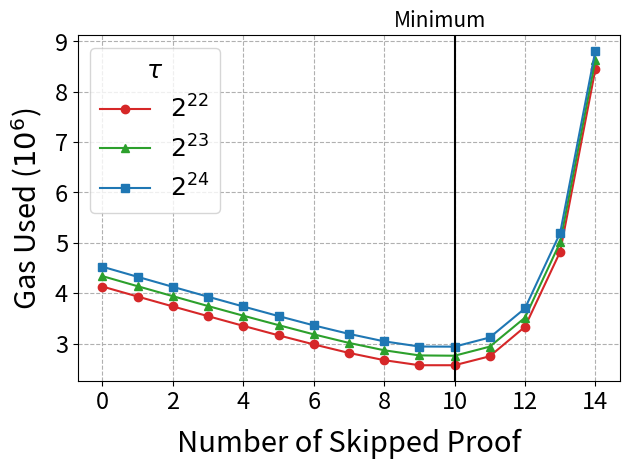

Generate this figure with matplotlib:
# Copyright 2024 justin
# 
# Licensed under the Apache License, Version 2.0 (the "License");
# you may not use this file except in compliance with the License.
# You may obtain a copy of the License at
# 
#     http://www.apache.org/licenses/LICENSE-2.0
# 
# Unless required by applicable law or agreed to in writing, software
# distributed under the License is distributed on an "AS IS" BASIS,
# WITHOUT WARRANTIES OR CONDITIONS OF ANY KIND, either express or implied.
# See the License for the specific language governing permissions and
# limitations under the License.
import matplotlib.pyplot as plt
import matplotlib.lines as mlines
import numpy as np
ts = ["2^{22}", "2^{23}", "2^{24}"]
data = [
[ 0, 4131580, 'λ2048', 'T2^22' ],
[ 0, 4338398, 'λ2048', 'T2^23' ],
[ 0, 4524584, 'λ2048', 'T2^24' ],
[ 1, 3932997, 'λ2048', 'T2^22' ],
[ 1, 4137935, 'λ2048', 'T2^23' ],
[ 1, 4324264, 'λ2048', 'T2^24' ],
[ 2, 3736964, 'λ2048', 'T2^22' ],
[ 2, 3940390, 'λ2048', 'T2^23' ],
[ 2, 4125672, 'λ2048', 'T2^24' ],
[ 3, 3543674, 'λ2048', 'T2^22' ],
[ 3, 3744440, 'λ2048', 'T2^23' ],
[ 3, 3929512, 'λ2048', 'T2^24' ],
[ 4, 3351539, 'λ2048', 'T2^22' ],
[ 4, 3552835, 'λ2048', 'T2^23' ],
[ 4, 3735821, 'λ2048', 'T2^24' ],
[ 5, 3163758, 'λ2048', 'T2^22' ],
[ 5, 3366152, 'λ2048', 'T2^23' ],
[ 5, 3545689, 'λ2048', 'T2^24' ],
[ 6, 2983633, 'λ2048', 'T2^22' ],
[ 6, 3182961, 'λ2048', 'T2^23' ],
[ 6, 3361399, 'λ2048', 'T2^24' ],
[ 7, 2814391, 'λ2048', 'T2^22' ],
[ 7, 3013367, 'λ2048', 'T2^23' ],
[ 7, 3192596, 'λ2048', 'T2^24' ],
[ 8, 2670491, 'λ2048', 'T2^22' ],
[ 8, 2867227, 'λ2048', 'T2^23' ],
[ 8, 3044114, 'λ2048', 'T2^24' ],
[ 9, 2570100, 'λ2048', 'T2^22' ],
[ 9, 2764719, 'λ2048', 'T2^23' ],
[ 9, 2941399, 'λ2048', 'T2^24' ],
[ 10, 2569988 , 'λ2048', 'T2^22' ],
[ 10, 2758688, 'λ2048', 'T2^23' ],
[ 10, 2938663, 'λ2048', 'T2^24' ],
[ 11, 2747641, 'λ2048', 'T2^22' ],
[ 11, 2938981, 'λ2048', 'T2^23' ],
[ 11, 3120647, 'λ2048', 'T2^24' ],
[ 12, 3332896, 'λ2048', 'T2^22' ],
[ 12, 3513812, 'λ2048', 'T2^23' ],
[ 12, 3697927, 'λ2048', 'T2^24' ],
[ 13, 4821724, 'λ2048', 'T2^22' ],
[ 13, 5009264, 'λ2048', 'T2^23' ],
[ 13, 5195785, 'λ2048', 'T2^24' ],
[ 14, 8443857, 'λ2048', 'T2^22' ],
[ 14, 8627038, 'λ2048', 'T2^23' ],
[ 14, 8810992, 'λ2048', 'T2^24' ]
]

#colors = ['#ff0000', '#008800', '#0000ff']
colors = ["tab:red", "tab:green", "tab:blue"]
markers = ['o', '^', 's']  # circle, triangle, square
x = [[],[],[]]
y = [[],[],[]]
for i in range(len(data)):
    x[i%3].append(data[i][0])
    y[i%3].append(data[i][1])
for i in range(3):
    plt.plot(x[i], y[i], color=colors[i], label="$"+ts[i]+"$", marker=markers[i])
plt.axvline(x=10.00285,  color='black')
plt.text(10.9, 9290000, 'Minimum', ha='right', fontsize=15)
# plt.annotate('Minimum', xy=(10.00000001, 4200000), xytext=(0, 50), 
#              textcoords='offset points', ha='right', va='bottom',
#              arrowprops=dict(arrowstyle='->', connectionstyle='arc3,rad=0'))

plt.legend(title=r'$\tau$', fontsize=18, title_fontsize=18)
plt.xlabel('Number of Skipped Proof',labelpad= 10.9,fontsize=21 ) #y=-0.1
plt.ylabel('Gas Used ($10^6$)', labelpad= 7, fontsize=21)
plt.gca().yaxis.get_offset_text().set_visible(False)
plt.xticks(fontsize=17)
plt.yticks(fontsize=17)
# Adjust the bottom margin
#plt.subplots_adjust(top=0.55)
plt.subplots_adjust(bottom=0.1)
plt.grid(True, linestyle="--")
# fig_size = plt.gcf().get_size_inches() # Get current size
# fig_size[1] += 0.1
# plt.gcf().set_size_inches(fig_size) # Set new size
plt.tight_layout()
plt.savefig('4. delta.png', dpi=500)
plt.show()